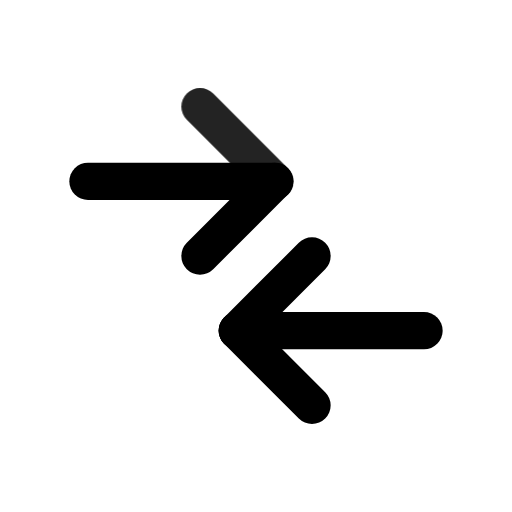
t = 0.00 s
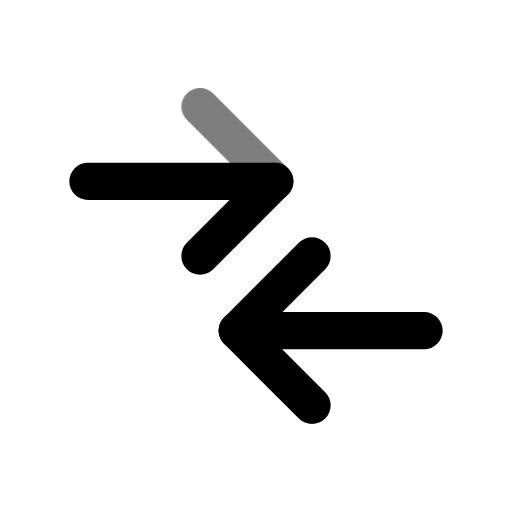
t = 0.49 s
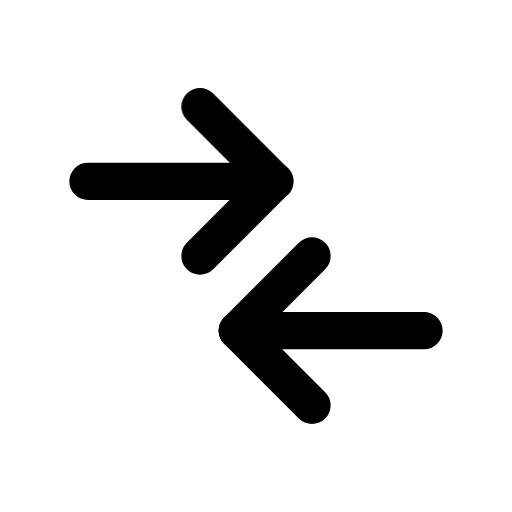
t = 0.90 s
t = 1.26 s: frame unchanged from t = 0.90 s, image omitted
t = 2.06 s: frame unchanged from t = 0.90 s, image omitted
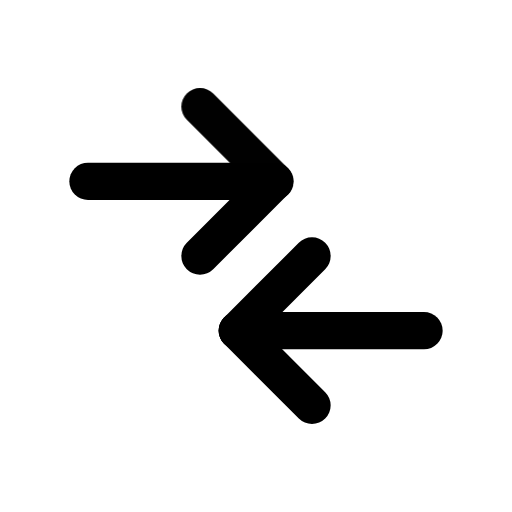
t = 2.45 s

The animated SVG that drew these frames (rendered in a browser with its animation timeline set to each time). Animation: 1 CSS @keyframes rule; one cycle of 2.85 s, repeats indefinitely.

<svg xmlns="http://www.w3.org/2000/svg" width="24" height="24" fill="none" stroke="currentColor" stroke-linecap="round" stroke-linejoin="round" stroke-width="2" viewBox="0 0 24 24">
    <!-- Generated by scripts/icon-expansion/generate.mjs -->
    <!-- Adapted from Tabler Icons 3.34.1.
MIT License

Copyright (c) 2020-2024 Paweł Kuna

Permission is hereby granted, free of charge, to any person obtaining a copy
of this software and associated documentation files (the "Software"), to deal
in the Software without restriction, including without limitation the rights
to use, copy, modify, merge, publish, distribute, sublicense, and/or sell
copies of the Software, and to permit persons to whom the Software is
furnished to do so, subject to the following conditions:

The above copyright notice and this permission notice shall be included in all
copies or substantial portions of the Software.

THE SOFTWARE IS PROVIDED "AS IS", WITHOUT WARRANTY OF ANY KIND, EXPRESS OR
IMPLIED, INCLUDING BUT NOT LIMITED TO THE WARRANTIES OF MERCHANTABILITY,
FITNESS FOR A PARTICULAR PURPOSE AND NONINFRINGEMENT. IN NO EVENT SHALL THE
AUTHORS OR COPYRIGHT HOLDERS BE LIABLE FOR ANY CLAIM, DAMAGES OR OTHER
LIABILITY, WHETHER IN AN ACTION OF CONTRACT, TORT OR OTHERWISE, ARISING FROM,
OUT OF OR IN CONNECTION WITH THE SOFTWARE OR THE USE OR OTHER DEALINGS IN THE
SOFTWARE. -->
    <style>
        @media (prefers-reduced-motion: no-preference) {
            @keyframes ira-exp-pulse { 0%, 100% { opacity: 1; } 22% { opacity: .45; } 40% { opacity: 1; } }
            [data-ira-motion="arrows-diff"] { transform-box: fill-box; transform-origin: center; animation: ira-exp-pulse 2.65s ease-in-out -0.2s infinite; }
        }
    </style>
    <g transform="translate(1.5 1.5) scale(.875)"><path d="M11 16h10"/><path d="M11 16l4 4"/><path d="M11 16l4 -4"/><path d="M13 8h-10"/><path d="M13 8l-4 4"/></g>
    <g data-ira-motion="arrows-diff"><g transform="translate(1.5 1.5) scale(.875)"><path d="M13 8l-4 -4"/></g></g>
</svg>
